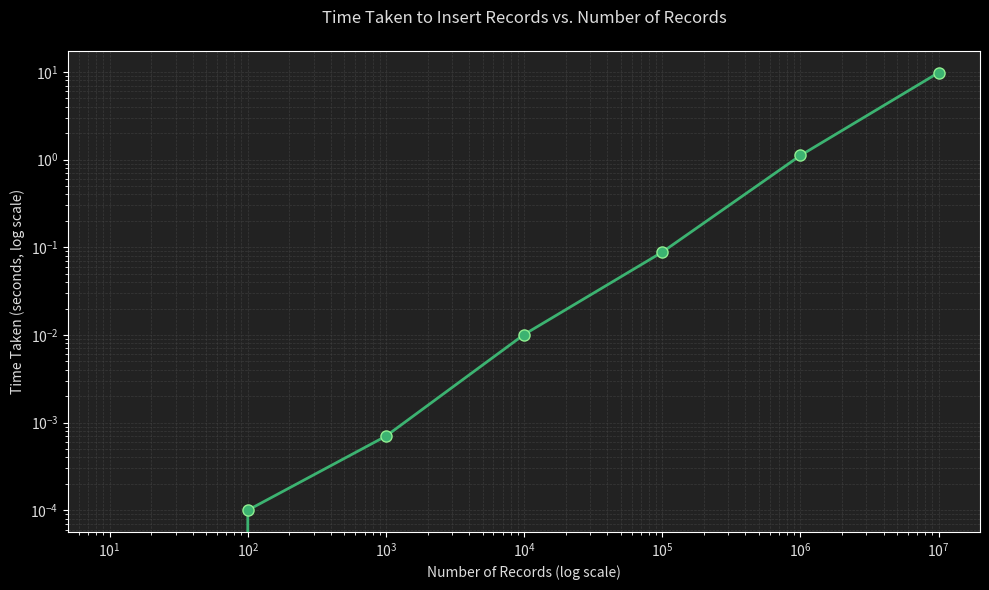

Source code (Python):
import matplotlib.pyplot as plt

counts = [10, 100, 1000, 10000, 100000, 1000000, 10000000]
execution_times = [0.0000, 0.0001, 0.0007, 0.0101, 0.0880, 1.1142, 9.8154]

plt.figure(figsize=(10, 6))

plt.style.use('dark_background')
fig = plt.gcf()
fig.patch.set_facecolor('#222222')
ax = plt.gca()
ax.set_facecolor('#222222')

plt.plot(counts, execution_times, marker='o', color='mediumseagreen',
         linewidth=2, markersize=8, markeredgecolor='lightgreen',
         markerfacecolor='mediumseagreen')

plt.xscale('log')
plt.yscale('log')

plt.title('Time Taken to Insert Records vs. Number of Records',
          color='#DDD', pad=20)
plt.xlabel('Number of Records (log scale)', color='#DDD')
plt.ylabel('Time Taken (seconds, log scale)', color='#DDD')

plt.grid(True, which="both", linestyle='--', linewidth=0.5,
         color='#444444', alpha=0.7)

plt.xticks(counts, color='#DDD')
plt.yticks(color='#DDD')

plt.tight_layout()
plt.show()
